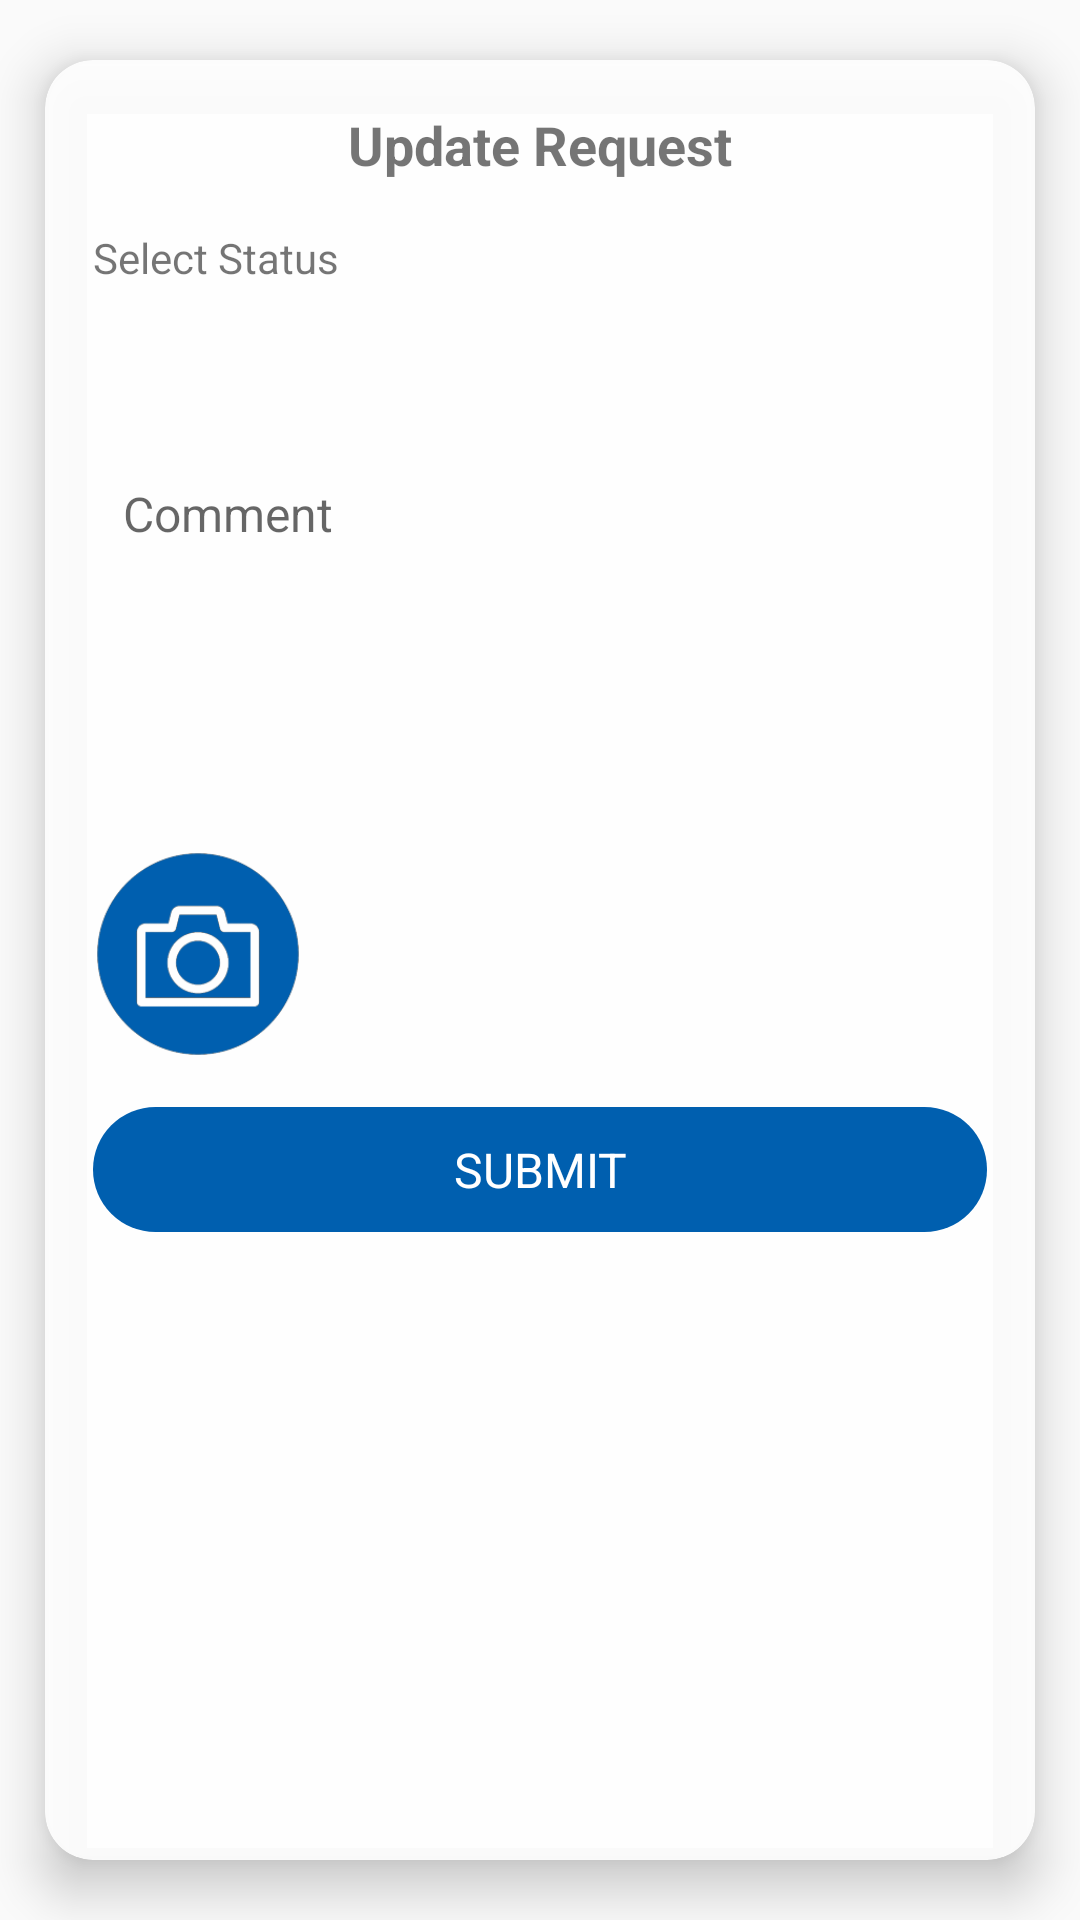

Produce the Android XML layout that renders to this screen, including the resource entries it uses.
<!-- AndroidManifest.xml: application theme AppTheme -->
<!-- res/layout/updatedetail_alert.xml -->
<?xml version="1.0" encoding="utf-8"?>
<androidx.cardview.widget.CardView xmlns:android="http://schemas.android.com/apk/res/android"
    xmlns:app="http://schemas.android.com/apk/res-auto"
    android:id="@+id/loginView"
    android:layout_width="match_parent"
    android:layout_below="@+id/topView"
    android:layout_height="wrap_content"
    app:cardElevation="10dp"
    app:cardUseCompatPadding="true"
    android:layout_marginTop="@dimen/login_form_top"
    app:cardCornerRadius="16dp"
    app:cardBackgroundColor="@color/white_alpha_90">
    <RelativeLayout
        android:layout_width="match_parent"
        android:layout_height="wrap_content">
        <LinearLayout
            android:layout_width="match_parent"
            android:layout_height="wrap_content"
            android:orientation="vertical"
            android:padding="16dp">


            <TextView
                android:layout_width="match_parent"
                android:layout_height="wrap_content"
                android:text="Update Request"
                android:layout_gravity="center_horizontal"
                android:gravity="center_horizontal"
                android:textSize="18sp"
                android:textColor="@color/blue"
                android:textStyle="bold"/>

            <TextView
                android:layout_width="wrap_content"
                android:layout_height="wrap_content"
                android:text="Select Status"
                android:layout_marginTop="16dp"
                android:textSize="14sp" />
            <Spinner
                android:id="@+id/statusSpinner"
                android:layout_width="match_parent"
                android:layout_height="40dp"
                android:background="@drawable/edit_box_style"/>

            <EditText
                android:id="@+id/comment"
                android:layout_width="match_parent"
                android:layout_height="wrap_content"
                android:hint="Comment"
                android:textSize="16sp"
                android:layout_marginTop="15dp"
                android:lines="5"
                android:background="@drawable/edit_box_style"
                android:paddingTop="10dp"

                android:gravity="top|left"
                android:inputType="textEmailAddress|textMultiLine"
                android:paddingBottom="10dp"
                android:imeOptions="actionNext"
                android:paddingLeft="10dp"
                android:paddingRight="10dp" />
            <Button
                android:id="@+id/buttonLoadPicture"
                android:layout_width="70dp"
                android:textColor="@color/white"
                android:layout_marginTop="15dp"
                android:background="@drawable/cameraupload"
                android:layout_height="70dp"
               />

            <TextView
                android:id="@+id/ok"
                android:layout_width="match_parent"
                android:layout_height="wrap_content"
                android:background="@drawable/button_red_rounded"
                android:padding="10dp"
                android:text="SUBMIT"
                android:textColor="@android:color/white"
                android:gravity="center"
                android:textAllCaps="true"
                android:textSize="16sp"
                android:layout_marginTop="16dp"/>

        </LinearLayout>
    </RelativeLayout>

</androidx.cardview.widget.CardView>
<!-- resources referenced by this layout -->
<resources>
  <color name="white">#ffffffff</color>
  <color name="white_alpha_90">#E6FFFFFF</color>
  <!-- drawable button_red_rounded (drawable) -->
  <shape xmlns:android="http://schemas.android.com/apk/res/android"
      android:padding="10dp"
      android:shape="rectangle">
      <solid android:color="@color/colorButton" />
      <corners
          android:bottomLeftRadius="25dp"
          android:bottomRightRadius="25dp"
          android:topLeftRadius="25dp"
          android:topRightRadius="25dp" />
  </shape>
  <!-- drawable cameraupload: png bitmap (drawable-nodpi, 11442 bytes) -->
  <style name="AppTheme" parent="Theme.AppCompat.Light.DarkActionBar">
          
          <item name="colorPrimary">@color/colorPrimary</item>
          <item name="colorPrimaryDark">@color/colorPrimaryDark</item>
          <item name="colorAccent">@color/colorAccent</item>
          <item name="android:windowContentTransitions">true</item>
      </style>
  <color name="colorButton">#005FAF</color>
  <color name="colorPrimary">#489cf4</color>
  <color name="colorPrimaryDark">#489cf4</color>
  <color name="colorAccent">#80c22526</color>
</resources>
